Photos from the image-classification dataset "split" in the GitHub repository Akshat-Aggarwal-200/Plant-Disease-Detection. Its 4 classes are: apple apple scab, apple black rot, apple cedar apple rust, apple healthy.

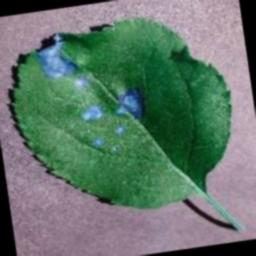
Label: apple black rot

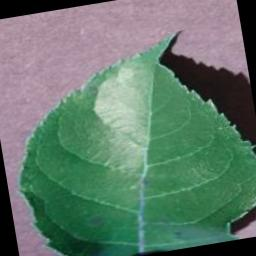
Label: apple apple scab

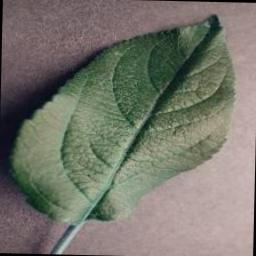
Label: apple healthy

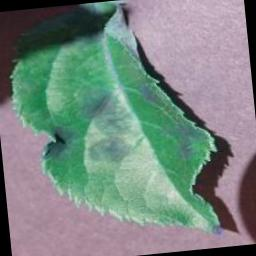
Label: apple apple scab

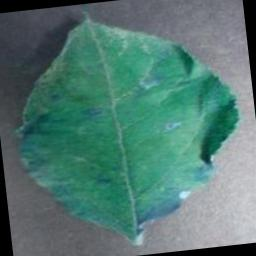
Label: apple cedar apple rust

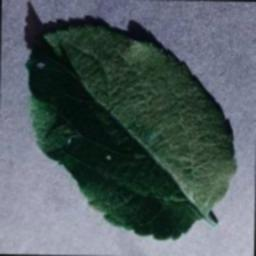
Label: apple healthy
